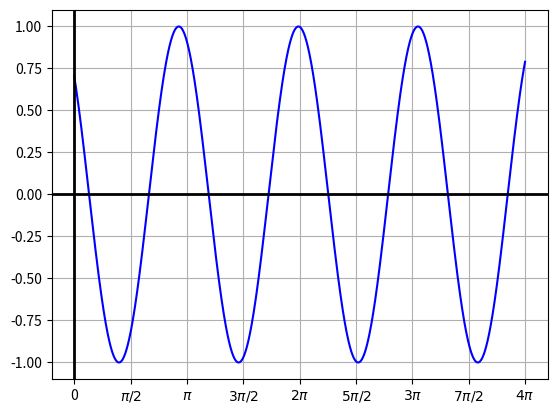
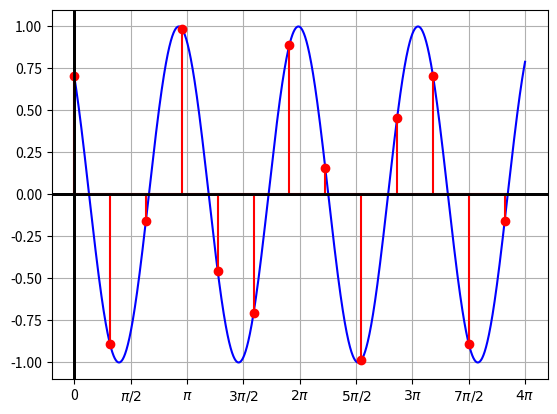
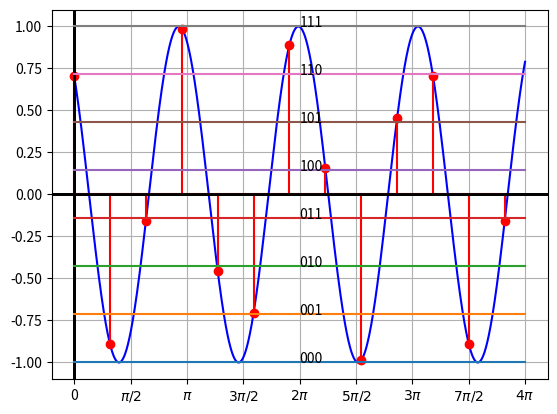

Reproduce these figures in Python, in order.
import matplotlib as mpl
import matplotlib.pyplot as plt
import numpy as np
from matplotlib.ticker import Formatter, AutoMinorLocator
import matplotlib.ticker as ticker 


def signal(amplitude, frequency, phase, t):
    return amplitude * np.cos(2 * np.pi * frequency * t + phase)


def format_func(value, tick_number):
    # find number of multiples of pi/2
    N = int(np.round(2 * value / np.pi))
    if N == 0:
        return "0"
    elif N == 1:
        return r"$\pi/2$"
    elif N == 2:
        return r"$\pi$"
    elif N % 2 > 0:
        return r"${0}\pi/2$".format(N)
    else:
        return r"${0}\pi$".format(N // 2)




def draw_main_signal():
    fg_main_signal, ax_main_signal = plt.subplots()
    
    ax_main_signal.plot(t_vals, y_vals, 'blue')

    ax_main_signal.axvline(0, color='black', lw=2)
    ax_main_signal.axhline(0, color='black', lw=2)

    ax_main_signal.xaxis.set_major_locator(plt.MultipleLocator(np.pi / 2))
    ax_main_signal.yaxis.set_major_locator(plt.MultipleLocator(0.25))
    ax_main_signal.xaxis.set_major_formatter(plt.FuncFormatter(format_func))

    ax_main_signal.grid()
    
    return [fg_main_signal, ax_main_signal]

def draw_sampling_signal():
    fg_main_sampling, ax_main_sampling = draw_main_signal()


    t_samples = [x for x in range(0, int(np.ceil(duration)), sample_rate)]
    y_samples = np.array([signal(amplitude, frequency, phase, t) for t in t_samples])


    # ax_main_sampling.plot(t_vals, y_vals, 'blue')
    ax_main_sampling.stem(t_samples, y_samples, 'red')

    ax_main_sampling.axhline(0, color='black', lw=2)
    ax_main_sampling.axvline(0, color='black', lw=2)

    ax_main_sampling.xaxis.set_major_locator(plt.MultipleLocator(np.pi / 2))
    ax_main_sampling.yaxis.set_major_locator(plt.MultipleLocator(0.25))
    ax_main_sampling.xaxis.set_major_formatter(plt.FuncFormatter(format_func))

    return [fg_main_sampling, ax_main_sampling]

def draw_horizontal_levels():
    fg_levels_signal_sampling, ax_levels_signal_sampling = draw_sampling_signal()

    levels_xs = np.linspace(0, duration)
    levels_ys = np.linspace(start=-1 * amplitude,stop=amplitude, num=number_of_levels , endpoint=True)

    
    for i in range(0, number_of_levels):
        y_vals = np.array([levels_ys[i] for x in levels_xs])
        ax_levels_signal_sampling.plot(levels_xs, y_vals)
        binary_stram = produce_binary_stream(number_of_bits, i)
        ax_levels_signal_sampling.annotate(binary_stram, xy=(duration/2, y_vals[i]))
    
    return [fg_levels_signal_sampling, ax_levels_signal_sampling]
    
def produce_binary_stream(number_of_bits, decimal_number):
    output = ''

    binary_str = bin(decimal_number)[2:]
    num_of_zeros_must_be_added = number_of_bits - len(binary_str)
    for i in range(0, num_of_zeros_must_be_added):
        output += '0'
    output += binary_str

    return output


if __name__ == '__main__':

    duration = 4 * np.pi
    amplitude = 1
    frequency = 0.3
    phase = np.pi / 4
    number_of_bits = 3
    number_of_levels = 2 ** number_of_bits
    sample_rate = 1 # Take a single sample each two seconds

    t_vals = np.linspace(0, duration, 2000)
    y_vals = np.array([signal(amplitude, frequency, phase, t) for t in t_vals])


    draw_main_signal()
    draw_sampling_signal()
    draw_horizontal_levels()

    plt.show()


    # x_test = np.linspace(0, duration)
    # y_test = np.linspace(-8, 8, 4, endpoint=True)

    # number_of_horizontal_lines = len(y_test)

    # fig, ax = plt.subplots()
    # ax.grid()

    # for i in range(0, number_of_horizontal_lines):
    #     y_vals = np.array([y_test[i] for x in x_test])
    #     ax.plot(x_test, y_vals)
    #     ax.annotate('0001', xy=(duration/2, y_test[i]))
    
    # plt.show()

    # Till Here


    # binary_str = bin(1)[2:]

    # num = 3
    # str_my = ''
    # for num in range(0, num):
    #     str_my += '0'
    # str_my += binary_str

    # print(str_my)
    



